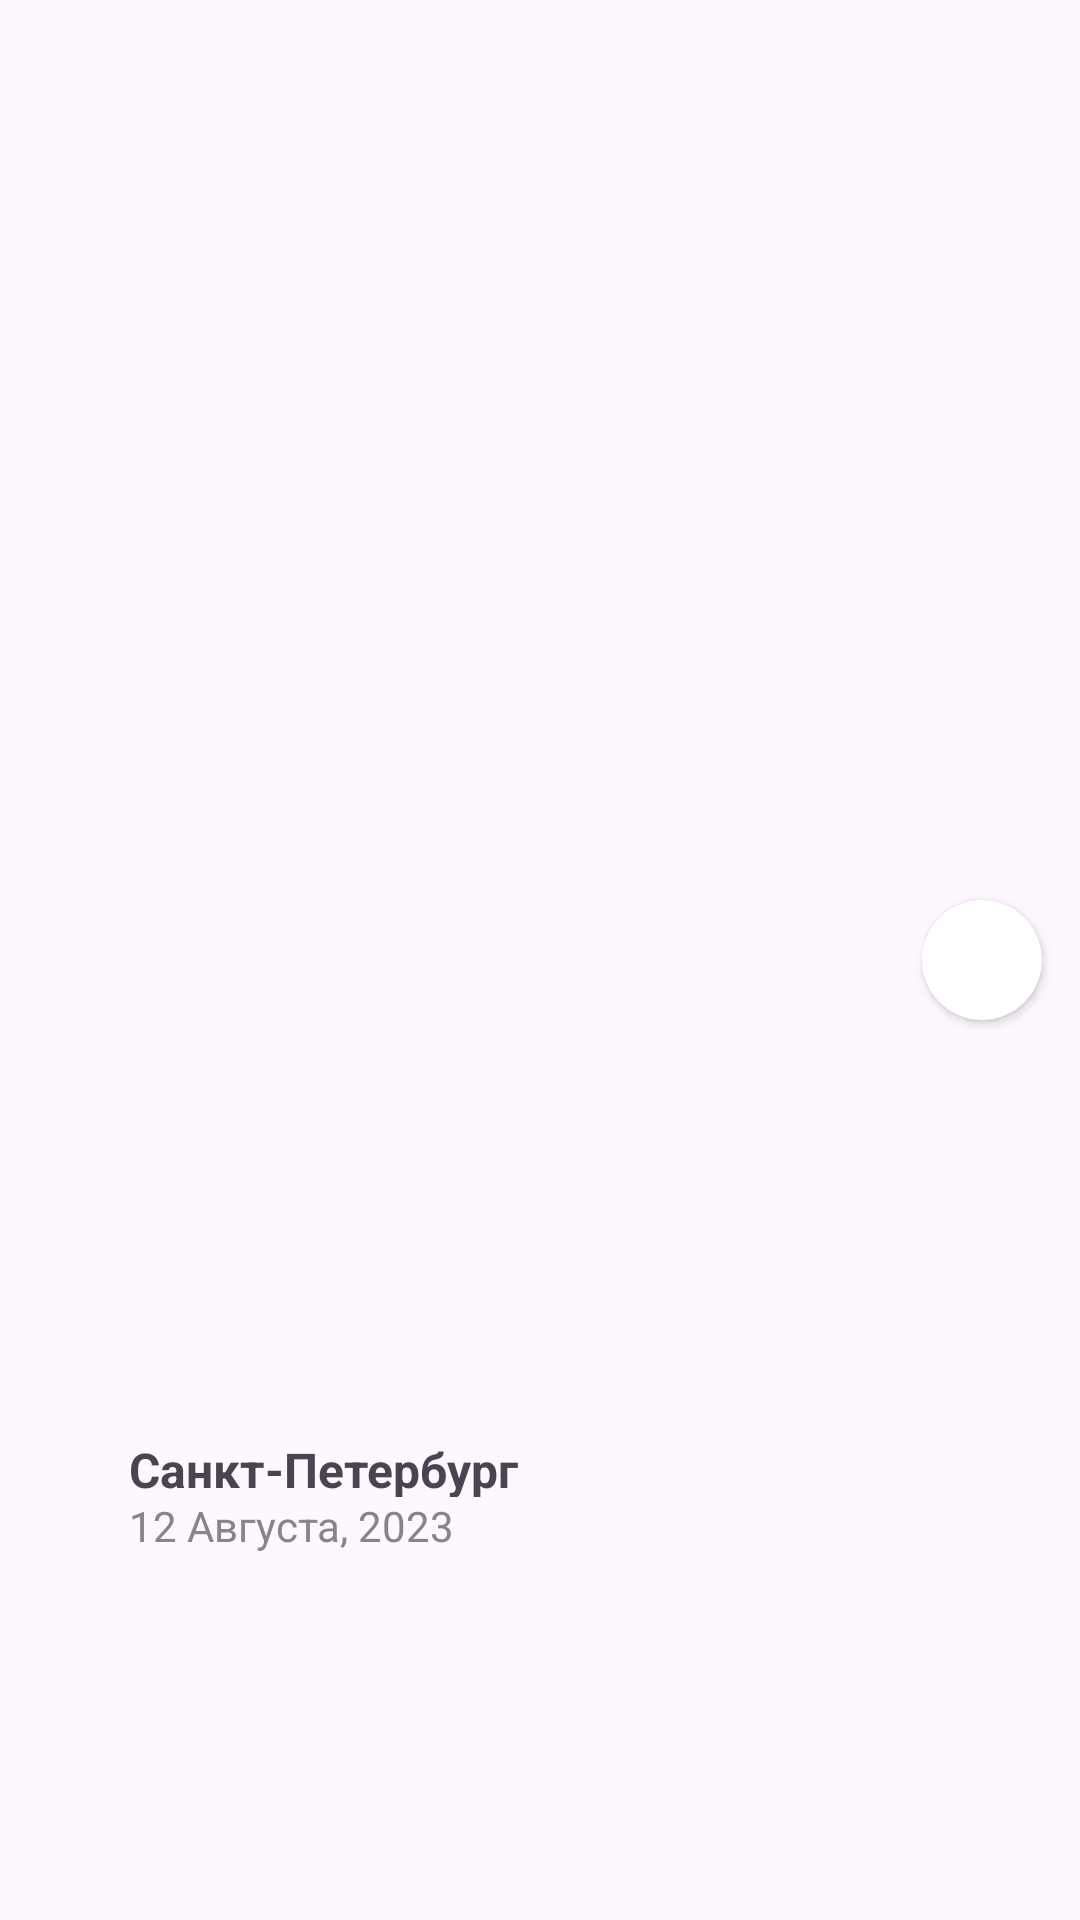

Write the Android layout XML for this screen, with the resource values it uses.
<!-- AndroidManifest.xml: application theme Theme.GroceryStore -->
<!-- res/layout/toolbar_main.xml -->
<?xml version="1.0" encoding="utf-8"?>
<androidx.constraintlayout.widget.ConstraintLayout xmlns:android="http://schemas.android.com/apk/res/android"
    xmlns:app="http://schemas.android.com/apk/res-auto"
    xmlns:tools="http://schemas.android.com/tools"
    android:id="@+id/container_toolbar_main"
    android:layout_width="match_parent"
    android:layout_height="60dp">

    <TextView
        android:id="@+id/text_view_toolbar_main"
        android:layout_width="wrap_content"
        android:layout_height="20dp"
        android:text="Санкт-Петербург"
        android:textSize="16sp"
        android:textStyle="bold"
        app:layout_constraintBottom_toTopOf="@+id/text_view_2_toolbar_main"
        app:layout_constraintEnd_toEndOf="@+id/text_view_2_toolbar_main"
        app:layout_constraintHorizontal_bias="0.0"
        app:layout_constraintStart_toStartOf="@+id/text_view_2_toolbar_main"
        app:layout_constraintTop_toTopOf="parent"
        app:layout_constraintVertical_bias="1.0" />

    <TextView
        android:id="@+id/text_view_2_toolbar_main"
        android:layout_width="wrap_content"
        android:layout_height="20dp"
        android:text="12 Августа, 2023"
        android:textColor="@color/gray40"
        android:textSize="14sp"
        app:layout_constraintBottom_toBottomOf="parent"
        app:layout_constraintEnd_toEndOf="parent"
        app:layout_constraintHorizontal_bias="0.04"
        app:layout_constraintStart_toEndOf="@+id/view_toolbar_main"
        app:layout_constraintTop_toTopOf="parent"
        app:layout_constraintVertical_bias="0.805" />

    <androidx.cardview.widget.CardView
        android:id="@+id/container_image_toolbar_main"
        android:layout_width="wrap_content"
        android:layout_height="wrap_content"
        app:cardCornerRadius="20dp"
        app:layout_constraintBottom_toBottomOf="parent"
        app:layout_constraintEnd_toEndOf="parent"
        app:layout_constraintHorizontal_bias="0.96"
        app:layout_constraintStart_toStartOf="parent"
        app:layout_constraintTop_toTopOf="parent">

        <ImageView
            android:id="@+id/image_view_toolbar_main"
            android:layout_width="40dp"
            android:layout_height="40dp"
            android:background="@drawable/round_one_icon"
            android:scaleType="centerCrop"
            tools:srcCompat="@tools:sample/avatars" />
    </androidx.cardview.widget.CardView>

    <TextView
        android:id="@+id/view_toolbar_main"
        android:layout_width="30dp"
        android:layout_height="30dp"
        android:foreground="@drawable/place_icon"
        app:layout_constraintBottom_toBottomOf="parent"
        app:layout_constraintEnd_toEndOf="parent"
        app:layout_constraintHorizontal_bias="0.013"
        app:layout_constraintStart_toStartOf="parent"
        app:layout_constraintTop_toTopOf="parent"
        app:layout_constraintVertical_bias="0.346" />
</androidx.constraintlayout.widget.ConstraintLayout>
<!-- resources referenced by this layout -->
<resources>
  <color name="gray40">#868686</color>
  <!-- drawable round_one_icon (drawable) -->
  <?xml version="1.0" encoding="utf-8"?>
              <shape xmlns:android="http://schemas.android.com/apk/res/android"
                      android:shape="oval">
  
              </shape>
  <style name="Theme.GroceryStore" parent="Theme.Material3.DayNight.NoActionBar" />
</resources>
